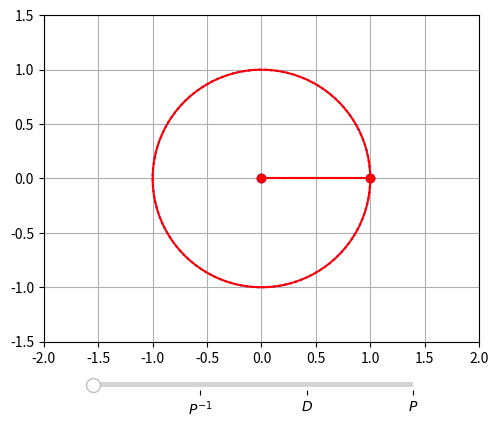

Source code (Python):
import numpy as np
from scipy import linalg as LA
import matplotlib.pyplot as plt
from matplotlib.widgets import Slider
%matplotlib

A= np.array([[1,1],[1, 0]])

lam, P = LA.eig(A)
Pinv = LA.inv(P)
D = np.array([[lam[0],0],[0,lam[1]]])

fig, ax = plt.subplots()
plt.subplots_adjust(bottom=0.2)
ax.set_aspect('equal') 
ax.axis([-2,2,-1.5,1.5])
ax.grid('on')

T = np.linspace(0,2*np.pi,100)
X = np.array([[np.cos(T)],[np.sin(T)]])\
    .reshape(2,len(T))
PinvX= Pinv@X
DPinvX= D@PinvX
PDPinvX= P@DPinvX

Vec1,  = ax.plot([0,X[0,0]], [0,X[1,0]],'bo:')
Curve1,= ax.plot(X[0,:], X[1,:],'b:')
Vec2,  = ax.plot([0,X[0,0]], [0,X[1,0]],'ro-')
Curve2,= ax.plot(X[0,:], X[1,:],'r-')

axt = plt.axes([0.25, 0.1, 0.5, 0.02]) 
t_slide = Slider(axt, '',0, 3, valstep=0.001,
                 valinit=0)
t_slide.valtext.set_visible(False)
axt.add_artist(axt.xaxis)
slider_ticks = [1,2,3]
slider_label = [r'$P^{-1}$', r'$D$', r'$P$']
axt.set_xticks(slider_ticks, slider_label)

def Frame(t):
    if t<1:
        Xt=X
        Ft=t*PinvX+(1-t)*Xt
    elif 1<=t and t<2:
        Xt=PinvX
        Ft=(t-1)*DPinvX+(2-t)*Xt
    else:
        Xt=DPinvX
        Ft=(t-2)*PDPinvX+(3-t)*Xt
    return Xt, Ft

def update(val):
    t = t_slide.val
    Xt, Ft = Frame(t)
    Curve1.set_data(Xt[0,:], Xt[1,:])
    Vec1.set_data([0,Xt[0,-1]], [0,Xt[1,-1]])
    Curve2.set_data(Ft[0,:], Ft[1,:])
    Vec2.set_data([0,Ft[0,-1]], [0,Ft[1,-1]])
    fig.canvas.draw_idle()
    
t_slide.on_changed(update)

plt.show()